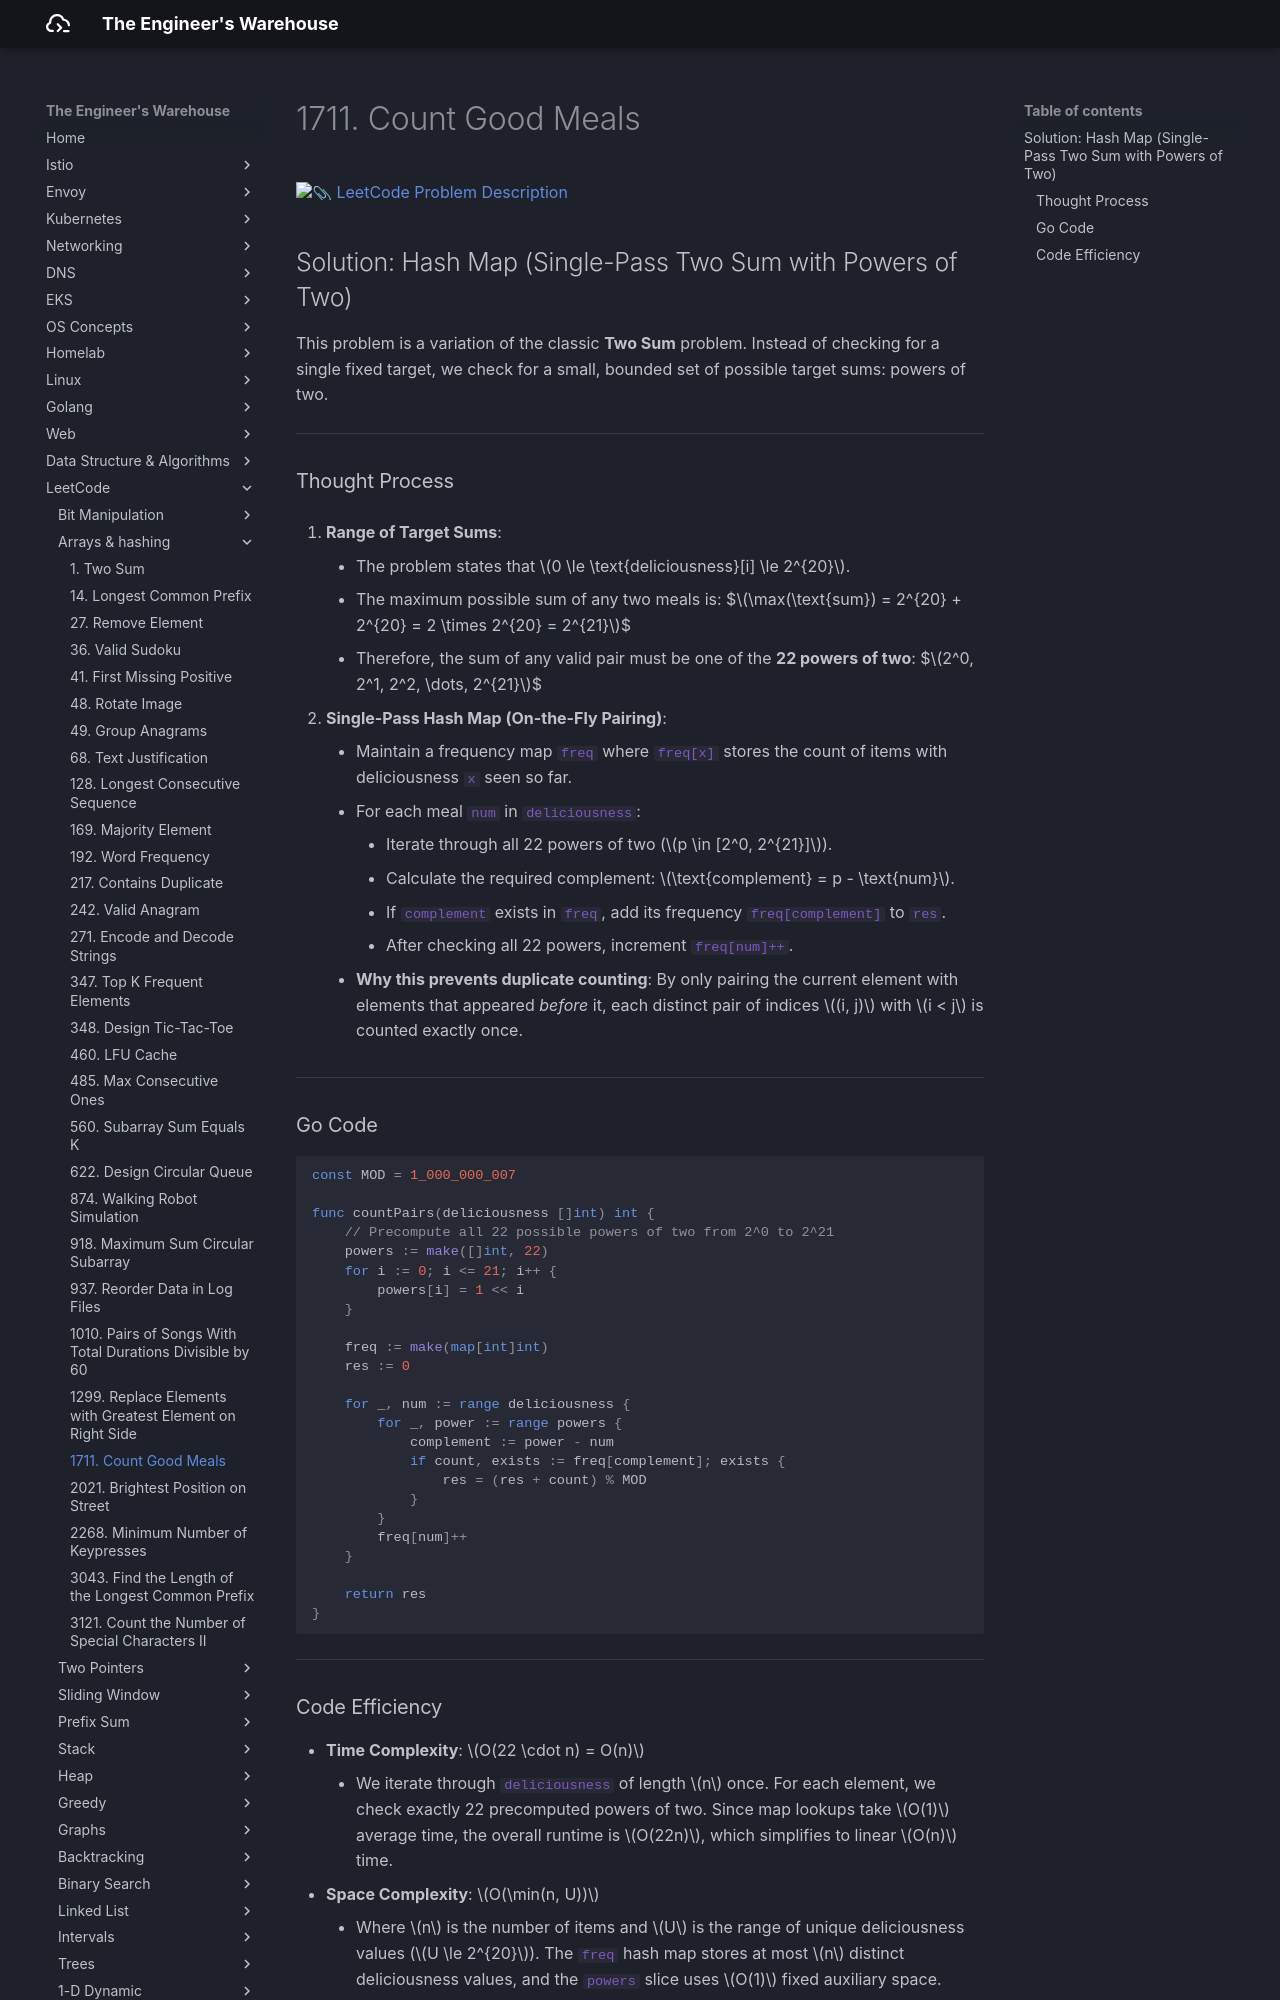

repository: seyoungnam/docs · page: leetcode/arrays-hashing/1711-count-good-meals/index.html · generator: mkdocs

# 1711. Count Good Meals

[:paperclip: LeetCode Problem Description](https://leetcode.com/problems/count-good-meals/description/)

## Solution: Hash Map (Single-Pass Two Sum with Powers of Two)

This problem is a variation of the classic **Two Sum** problem. Instead of checking for a single fixed target, we check for a small, bounded set of possible target sums: powers of two.

---

### Thought Process

1. **Range of Target Sums**:
    * The problem states that $0 \le \text{deliciousness}[i] \le 2^{20}$.
    * The maximum possible sum of any two meals is:
      $$\max(\text{sum}) = 2^{20} + 2^{20} = 2 \times 2^{20} = 2^{21}$$
    * Therefore, the sum of any valid pair must be one of the **22 powers of two**:
      $$2^0, 2^1, 2^2, \dots, 2^{21}$$

2. **Single-Pass Hash Map (On-the-Fly Pairing)**:
    * Maintain a frequency map `freq` where `freq[x]` stores the count of items with deliciousness `x` seen so far.
    * For each meal `num` in `deliciousness`:
        * Iterate through all 22 powers of two ($p \in [2^0, 2^{21}]$).
        * Calculate the required complement: $\text{complement} = p - \text{num}$.
        * If `complement` exists in `freq`, add its frequency `freq[complement]` to `res`.
        * After checking all 22 powers, increment `freq[num]++`.
    * **Why this prevents duplicate counting**: By only pairing the current element with elements that appeared *before* it, each distinct pair of indices $(i, j)$ with $i < j$ is counted exactly once.

---

### Go Code

```go
const MOD = 1_000_000_007

func countPairs(deliciousness []int) int {
    // Precompute all 22 possible powers of two from 2^0 to 2^21
    powers := make([]int, 22)
    for i := 0; i <= 21; i++ {
        powers[i] = 1 << i
    }

    freq := make(map[int]int)
    res := 0

    for _, num := range deliciousness {
        for _, power := range powers {
            complement := power - num
            if count, exists := freq[complement]; exists {
                res = (res + count) % MOD
            }
        }
        freq[num]++
    }

    return res
}
```

---
